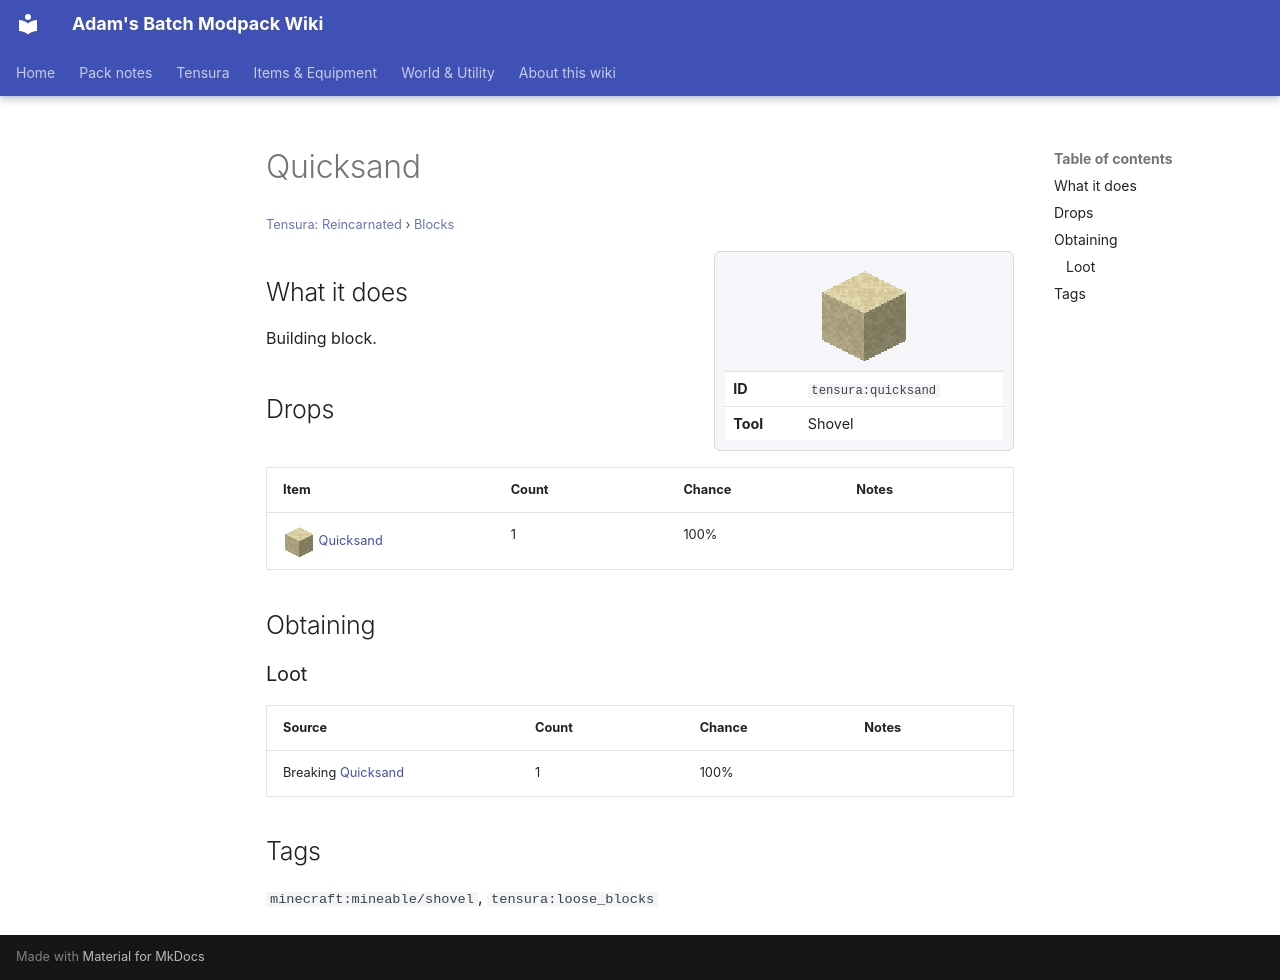

repository: Proteus-Nell/Adams-Batch-MC-Modpack-Wiki · page: tensura-reincarnated/blocks/quicksand/index.html · generator: mkdocs

# Quicksand

<small>[Tensura: Reincarnated](../index.md) &rsaquo; [Blocks](index.md)</small>

<div class="infobox" markdown>

![Quicksand](../../assets/icons/tensura/item/quicksand.png)

| | |
|---|---|
| **ID** | `tensura:quicksand` |
| **Tool** | Shovel |

</div>

## What it does

Building block.

## Drops

| Item | Count | Chance | Notes |
|---|---|---|---|
| ![](../../assets/icons/tensura/item/quicksand.png) [Quicksand](quicksand.md) | 1 | 100% |  |

## Obtaining

### Loot

| Source | Count | Chance | Notes |
|---|---|---|---|
| Breaking [Quicksand](quicksand.md) | 1 | 100% |  |

## Tags

`minecraft:mineable/shovel`, `tensura:loose_blocks`
